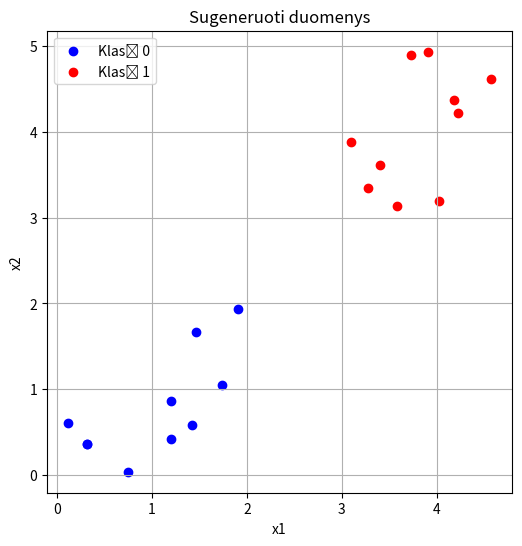

Generate this figure with matplotlib:
import numpy as np
import matplotlib.pyplot as plt

np.random.seed(42)

# Generuoja 2 klases po 10 tasku
num_points = 10

# Klase 0 (kaire apatine koordinaciu plokstumos dalis)
class_0_x1 = np.random.uniform(0, 2, num_points)
class_0_x2 = np.random.uniform(0, 2, num_points)
class_0 = np.column_stack((class_0_x1, class_0_x2))

# Klase 1 (Desine virsutine koordinaciu plokstumos dalis)
class_1_x1 = np.random.uniform(3, 5, num_points)
class_1_x2 = np.random.uniform(3, 5, num_points)
class_1 = np.column_stack((class_1_x1, class_1_x2))

# Sujungia klases i viena bendra duomenu masyva
X = np.vstack((class_0, class_1))
y = np.hstack((np.zeros(num_points), np.ones(num_points)))

print("Sugeneruotų duomenų taškai:")
for i in range(len(X)):
    print(f"Point {i+1}: (x1={X[i,0]:.2f}, x2={X[i,1]:.2f}) -> Class {int(y[i])}")

# Nubraizo sugeneruotus duomenis
plt.figure(figsize=(6,6))
plt.scatter(class_0[:, 0], class_0[:, 1], color='blue', label='Klasė 0')
plt.scatter(class_1[:, 0], class_1[:, 1], color='red', label='Klasė 1')
plt.xlabel("x1")
plt.ylabel("x2")
plt.title("Sugeneruoti duomenys")
plt.legend()
plt.grid(True)
plt.show()
